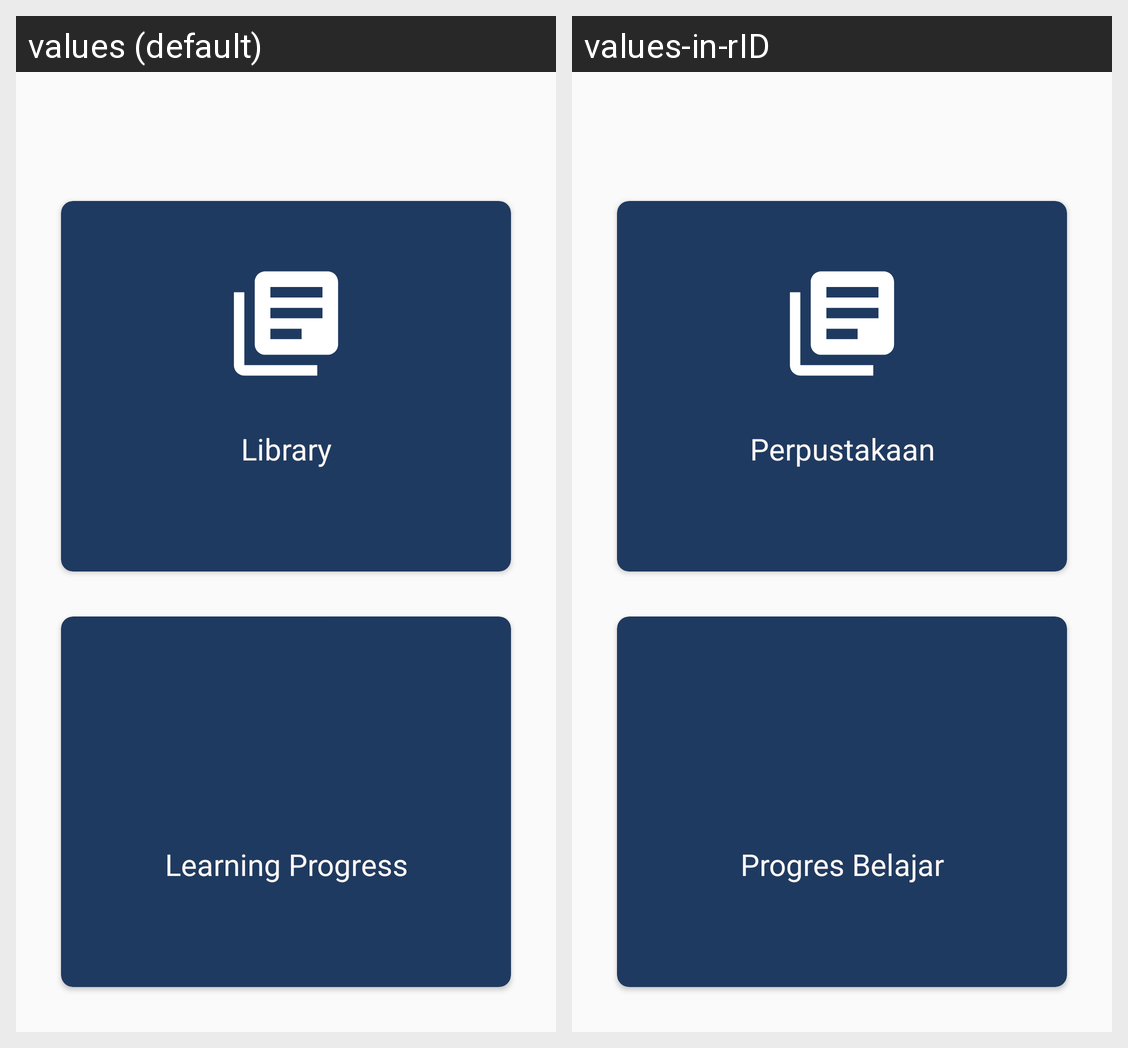

The Android screen above is rendered under two locales of the same app. Produce the string resources it draws, with the default and per-locale values.
Android screen res/layout/content_main.xml rendered under 2 locales, left to right: values (default), values-in-rID. Device: Nexus 5 (rendered at 1080×1920; each locale shown at half size, 540×960, under a caption strip naming it); theme AppTheme.
Strings drawn on this screen, with the default value and each locale's value (text and hints the layout hard-codes, and strings that could not be matched under every locale, appear in the picture but are not listed):

library
  values: Library
  values-in-rID: Perpustakaan

learningProgress
  values: Learning Progress
  values-in-rID: Progres Belajar
